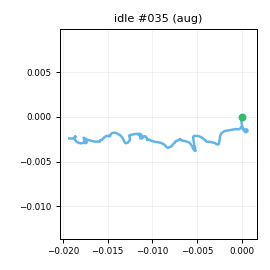

Data behind this chart, as committed beside it:
t_s, ax, ay, az, gx, gy, gz, seq
0.00000, -0.8916, -0.00949, -0.08333, -0.9204, 3.27, 7.598, 0
0.01000, -0.911, 0.02430, -0.09729, -0.5726, 4.641, 8.267, 1
0.02000, -0.925, 0.04259, -0.1013, 0.6569, 4.511, 4.927, 2
0.03000, -0.9367, 0.05922, -0.1018, 1.38, 3.413, 3.579, 3
0.04000, -0.9535, 0.04361, -0.09414, 1.27, 2.181, 0.8816, 4
0.05000, -0.9393, 0.05736, -0.1038, 1.105, 0.8047, -0.3039, 5
0.06000, -0.9371, 0.03446, -0.08234, 0.9549, -0.7316, -0.1825, 6
0.07000, -0.918, 0.04757, -0.07995, 0.1162, -0.6499, -0.2955, 7
0.08000, -0.9089, 0.05052, -0.07836, 0.4352, 0.2074, 0.07097, 8
0.09100, -0.9211, 0.04434, -0.1015, 0.2775, -0.01754, 0.7478, 9
0.1, -0.9031, 0.05075, -0.08669, -0.2271, -1.109, 0.1348, 10
0.11, -0.9105, 0.04612, -0.07708, -0.7869, -0.9209, 0.6189, 11
0.12, -0.928, 0.02165, -0.08169, -1.543, 0.6276, 0.1322, 12
0.131, -0.9084, 0.03659, -0.09083, -1.37, -0.3475, 0.483, 13
0.14, -0.941, 0.01872, -0.07771, -1.295, -0.9593, 1.313, 14
0.15, -0.9032, 0.04721, -0.06808, -1.102, -1.126, 1.034, 15
0.16, -0.9119, 0.04937, -0.08592, 0.2556, -0.4653, -0.4668, 16
0.17, -0.8973, 0.04347, -0.06621, 0.04247, 0.01513, -0.6785, 17
0.18, -0.9141, 0.05919, -0.08915, -0.1957, 0.3392, 0.07120, 18
0.19, -0.9026, 0.04368, -0.07795, -0.4229, 0.633, 0.1326, 19
0.2, -0.9325, 0.04182, -0.08108, -2.4, 1.372, 0.5669, 20
0.21, -0.9183, 0.02920, -0.07742, -3.018, -0.2353, 0.932, 21
0.22, -0.9276, 0.01987, -0.06898, -3.624, 0.5978, 1.383, 22
0.23, -0.9151, 0.01107, -0.06030, -3.018, 0.6315, 0.221, 23
0.24, -0.9041, 0.00530, -0.06964, -3.209, 0.4117, 0.2062, 24
0.25, -0.9073, 0.01939, -0.07219, -2.196, 0.7981, 0.6087, 25
0.261, -0.9127, 0.01071, -0.07957, -2.205, 1.847, 1.02, 26
0.27, -0.905, 0.01899, -0.07976, -1.248, 2.473, 0.4937, 27
0.28, -0.9182, 0.03178, -0.08714, -0.1314, 2.413, 0.8315, 28
0.29, -0.909, 0.02429, -0.08932, -0.5078, 2.644, 1.455, 29
0.301, -0.9404, 0.01739, -0.08387, -0.5104, 1.908, 1.039, 30
0.31, -0.9378, 0.04033, -0.08164, -0.02821, 1.398, 0.7632, 31
0.32, -0.9404, 0.04705, -0.08930, -1.158, 0.4234, 0.2936, 32
0.33, -0.9411, 0.03346, -0.1039, -0.4671, -0.1789, -0.6126, 33
0.34, -0.9381, 0.03043, -0.07515, -0.5854, -0.02821, -2.136, 34
0.35, -0.9297, 0.01639, -0.09769, -1.601, -1.186, -1.067, 35
0.36, -0.9404, 0.03428, -0.09116, -1.793, -0.5252, -0.2967, 36
0.37, -0.9282, 0.01382, -0.08664, -1.912, -0.5457, 0.678, 37
0.38, -0.9227, 0.03299, -0.06617, -2.437, -0.284, 1.927, 38
0.39, -0.9208, 0.03125, -0.09089, -1.47, -0.164, 2.659, 39
0.4, -0.9097, 0.03897, -0.08028, -0.8113, 0.07729, 0.8535, 40
0.41, -0.9321, 0.04184, -0.09057, -0.6217, -0.3622, 0.3823, 41
0.42, -0.9289, 0.03183, -0.07944, -0.9478, -1.558, -0.5974, 42
0.431, -0.9232, 0.03736, -0.08856, -1.762, -1.028, -0.6088, 43
0.44, -0.9412, 0.02771, -0.06908, -1.95, -1.524, -0.1655, 44
0.45, -0.9104, 0.02383, -0.07763, -2.278, -0.9377, 1.486, 45
0.46, -0.9074, 0.00683, -0.07202, -2.059, -0.5106, 2.138, 46
0.471, -0.8902, 0.01760, -0.06141, -1.709, 0.04272, 1.744, 47
0.48, -0.8763, 0.01428, -0.07301, -1.626, 0.03919, 1.346, 48
0.49, -0.9171, 0.00833, -0.06913, -0.8413, 1.087, 1.836, 49
0.5, -0.903, 0.03120, -0.08997, 0.3813, 2.13, 1.867, 50
0.51, -0.9119, 0.00820, -0.07399, 0.1136, 1.582, 1.842, 51
0.52, -0.9167, 0.01885, -0.09085, 0.6171, 3.057, 2.994, 52
0.53, -0.9404, 0.03509, -0.1012, 0.3917, 2.688, 3.169, 53
0.54, -0.9281, 0.04056, -0.1157, 0.789, 1.701, 1.741, 54
0.55, -0.9244, 0.02882, -0.08696, -0.317, 1.239, 1.72, 55
0.56, -0.907, 0.02850, -0.09861, 0.384, 1.207, 1.207, 56
0.57, -0.9366, 0.05780, -0.09462, -0.1428, 0.3093, 1.546, 57
0.58, -0.9273, 0.04411, -0.09380, 0.1694, -0.05909, 0.3964, 58
0.59, -0.9408, 0.06278, -0.1181, -0.4583, -0.01482, 0.07599, 59
... 139 more rows
